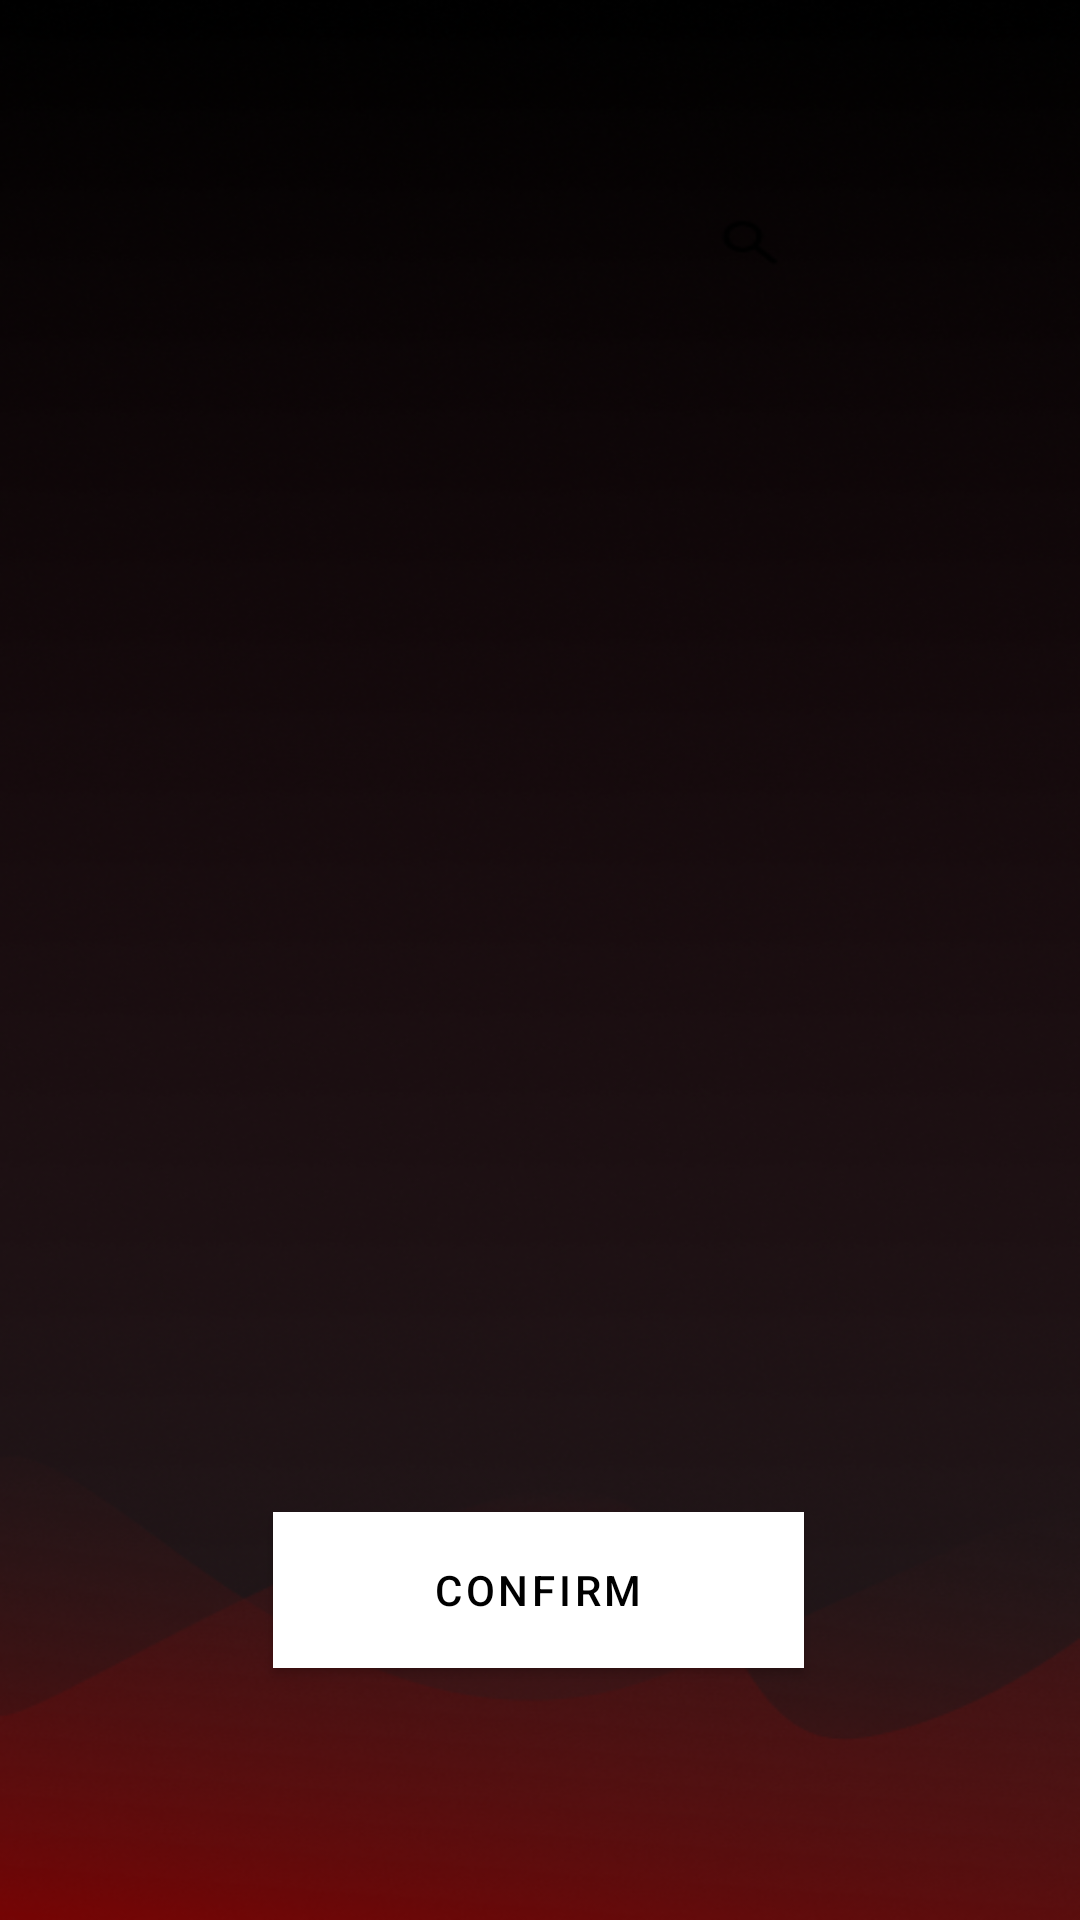

Reconstruct the res/layout file that produces this screen, plus the resources it refers to.
<!-- AndroidManifest.xml: application theme AppTheme -->
<!-- res/layout/settings_edit_password.xml -->
<?xml version="1.0" encoding="utf-8"?>
<androidx.constraintlayout.widget.ConstraintLayout xmlns:android="http://schemas.android.com/apk/res/android"
    xmlns:app="http://schemas.android.com/apk/res-auto"
    xmlns:tools="http://schemas.android.com/tools"
    android:layout_width="match_parent"
    android:layout_height="match_parent">

    <ImageView
        android:id="@+id/logoHouse"
        android:layout_width="fill_parent"
        android:layout_height="fill_parent"
        android:adjustViewBounds="true"
        android:elevation="1dp"
        android:gravity="center"
        android:scaleType="fitXY"
        app:layout_constraintStart_toStartOf="parent"
        app:layout_constraintTop_toTopOf="parent"
        app:srcCompat="@drawable/bg_foster" />

    <de.hdodenhof.circleimageview.CircleImageView
        android:id="@+id/setting_profile_image3"
        android:layout_width="149dp"
        android:layout_height="137dp"
        android:src="@drawable/ic_users"
        app:layout_constraintBottom_toBottomOf="parent"
        app:layout_constraintEnd_toEndOf="parent"
        app:layout_constraintStart_toStartOf="parent"
        app:layout_constraintTop_toTopOf="parent"
        app:layout_constraintVertical_bias="0.17" />

    <TextView
        android:id="@+id/TVUpdateName"
        android:layout_width="wrap_content"
        android:layout_height="wrap_content"
        android:text="UPDATE PASSWORD"
        android:textStyle="bold"
        app:layout_constraintBottom_toBottomOf="parent"
        app:layout_constraintEnd_toEndOf="parent"
        app:layout_constraintHorizontal_bias="0.498"
        app:layout_constraintStart_toStartOf="parent"
        app:layout_constraintTop_toTopOf="parent"
        app:layout_constraintVertical_bias="0.382" />

    <TextView
        android:id="@+id/TVEnterPw"
        android:layout_width="wrap_content"
        android:layout_height="wrap_content"
        android:text="PLEASE ENTER CURRENT PASSWORD"
        android:textStyle="bold"
        app:layout_constraintBottom_toBottomOf="parent"
        app:layout_constraintEnd_toEndOf="parent"
        app:layout_constraintHorizontal_bias="0.497"
        app:layout_constraintStart_toStartOf="parent"
        app:layout_constraintTop_toTopOf="parent"
        app:layout_constraintVertical_bias="0.432" />

    <TextView
        android:id="@+id/TVEnterNewPw"
        android:layout_width="wrap_content"
        android:layout_height="wrap_content"
        android:text="PLEASE ENTER NEW PASSWORD"
        android:textStyle="bold"
        app:layout_constraintBottom_toBottomOf="parent"
        app:layout_constraintEnd_toEndOf="parent"
        app:layout_constraintHorizontal_bias="0.507"
        app:layout_constraintStart_toStartOf="parent"
        app:layout_constraintTop_toTopOf="parent"
        app:layout_constraintVertical_bias="0.553" />

    <TextView
        android:id="@+id/TVReEnterPw"
        android:layout_width="wrap_content"
        android:layout_height="wrap_content"
        android:text="PLEASE RE-ENTER NEW PASSWORD"
        android:textStyle="bold"
        app:layout_constraintBottom_toBottomOf="parent"
        app:layout_constraintEnd_toEndOf="parent"
        app:layout_constraintHorizontal_bias="0.497"
        app:layout_constraintStart_toStartOf="parent"
        app:layout_constraintTop_toTopOf="parent"
        app:layout_constraintVertical_bias="0.678" />

    <Button
        android:id="@+id/submitButton"
        android:layout_width="177dp"
        android:layout_height="52dp"
        android:background="@color/black"
        android:backgroundTint="#971F3C"
        android:text="CONFIRM"
        app:layout_constraintBottom_toBottomOf="parent"
        app:layout_constraintEnd_toEndOf="parent"
        app:layout_constraintHorizontal_bias="0.498"
        app:layout_constraintStart_toStartOf="parent"
        app:layout_constraintTop_toTopOf="parent"
        app:layout_constraintVertical_bias="0.857" />

    <EditText
        android:id="@+id/editOldPassword"
        android:layout_width="wrap_content"
        android:layout_height="wrap_content"
        android:ems="10"
        android:inputType="textPassword"
        android:minHeight="48dp"
        app:layout_constraintBottom_toBottomOf="parent"
        app:layout_constraintEnd_toEndOf="parent"
        app:layout_constraintHorizontal_bias="0.497"
        app:layout_constraintStart_toStartOf="parent"
        app:layout_constraintTop_toTopOf="parent"
        app:layout_constraintVertical_bias="0.486"
        tools:ignore="SpeakableTextPresentCheck" />

    <EditText
        android:id="@+id/editTextNewPassword"
        android:layout_width="wrap_content"
        android:layout_height="wrap_content"
        android:ems="10"
        android:inputType="textPassword"
        android:minHeight="48dp"
        app:layout_constraintBottom_toBottomOf="parent"
        app:layout_constraintEnd_toEndOf="parent"
        app:layout_constraintHorizontal_bias="0.497"
        app:layout_constraintStart_toStartOf="parent"
        app:layout_constraintTop_toTopOf="parent"
        app:layout_constraintVertical_bias="0.616" />

    <EditText
        android:id="@+id/editTextNewPassword2"
        android:layout_width="wrap_content"
        android:layout_height="wrap_content"
        android:ems="10"
        android:inputType="textPassword"
        android:minHeight="48dp"
        app:layout_constraintBottom_toBottomOf="parent"
        app:layout_constraintEnd_toEndOf="parent"
        app:layout_constraintHorizontal_bias="0.497"
        app:layout_constraintStart_toStartOf="parent"
        app:layout_constraintTop_toTopOf="parent"
        app:layout_constraintVertical_bias="0.743" />

</androidx.constraintlayout.widget.ConstraintLayout>
<!-- resources referenced by this layout -->
<resources>
  <color name="black">#FF000000</color>
  <!-- drawable bg_foster (drawable) -->
  <vector xmlns:android="http://schemas.android.com/apk/res/android"
      xmlns:aapt="http://schemas.android.com/aapt"
      android:width="360dp"
      android:height="800dp"
      android:viewportWidth="360"
      android:viewportHeight="800">
    <path
        android:pathData="M0,0h360v800h-360z">
      <aapt:attr name="android:fillColor">
        <gradient 
            android:startX="180"
            android:startY="0"
            android:endX="180"
            android:endY="800"
            android:type="linear">
          <item android:offset="0" android:color="#FF000000"/>
          <item android:offset="1" android:color="#2D000A"/>
          <item android:offset="1" android:color="#450011"/>
        </gradient>
      </aapt:attr>
    </path>
  </vector>
  <!-- drawable ic_users: png bitmap (drawable-v24, 16795 bytes) -->
  <style name="AppTheme" parent="Theme.MaterialComponents.DayNight.DarkActionBar">
          <item name="colorPrimary">@color/white</item>
  
          <item name="android:textColorPrimary">@color/black</item>
  
          <item name="colorOnPrimary">@color/black</item>
  
          <item name="windowActionBar">false</item>
          <item name="windowNoTitle">true</item>
          <item name="color">@color/maroon</item>
          <item name="android:textColorSecondary">@color/white</item>
          
  
  
          <item name="android:statusBarColor">?attr/colorOnPrimary</item>
      </style>
  <color name="white">#FFFFFFFF</color>
  <color name="maroon">#810000</color>
</resources>
